Run: headless pygame with SDL's dummy video driver; simulated clock (each Clock.tick advances the game by its frame time, no real sleeping); random seed 0; keys injected as events and as key.get_pressed() state; no mouse input.
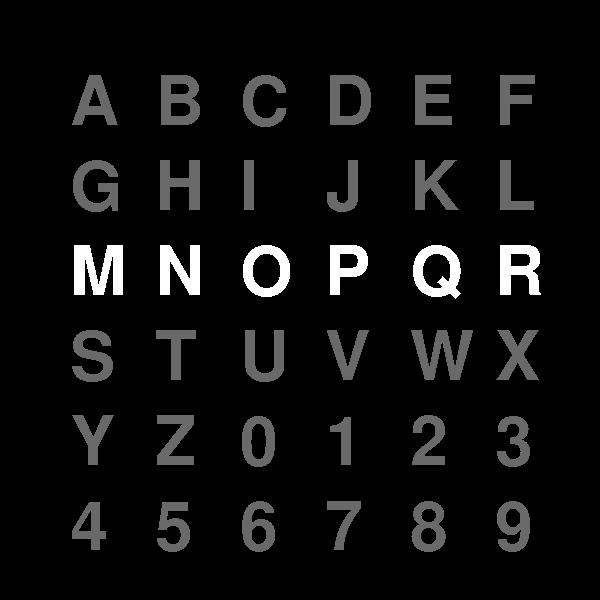
Frame 1 of 4 · flips 1–60 · no input
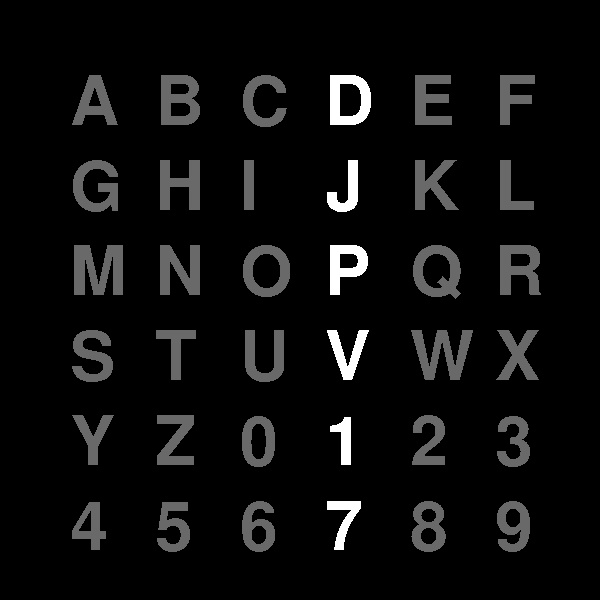
Frame 2 of 4 · flips 61–180 · tapped SPACE, RETURN · held RIGHT (→), D
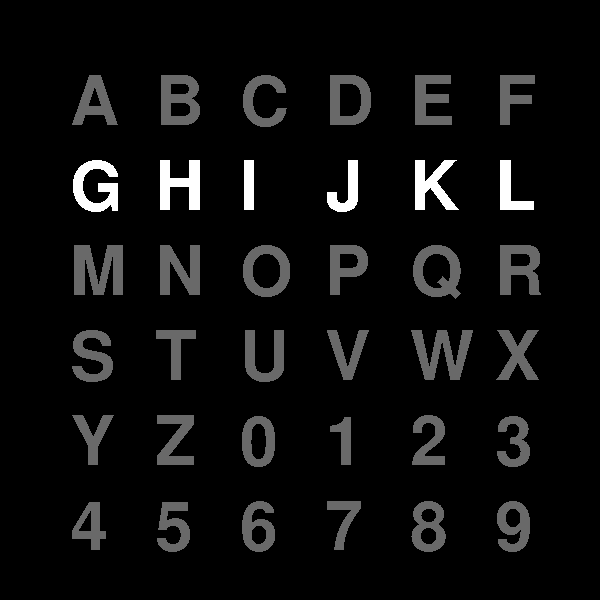
Frame 3 of 4 · flips 181–300 · held DOWN (↓), S
Frame 4 of 4 · flips 301–420 · held LEFT (←), A, UP (↑), W · screen unchanged from frame 3, image omitted

The pygame program that drew these frames:

import pygame
import random
import time
from collections import deque

pygame.init()

gameDisplay = pygame.display.set_mode((600, 600))
pygame.display.set_caption('Poly_cortex_P300')
pygame.display.update()
clock = pygame.time.Clock()

# Color
white = (255, 255, 255)
grey = (105, 105, 105)
sys_font = pygame.font.SysFont("None", 100)
dist = 85
shift = 70

alphNumList = ['A', 'B', 'C', 'D', 'E', 'F', 'G', 'H', 'I', 'J', 'K', 'L', 'M',
                'N', 'O', 'P', 'Q', 'R', 'S', 'T', 'U', 'V', 'W', 'X', 'Y', 'Z',
                '0','1', '2', '3', '4', '5', '6', '7', '8', '9']

timeFlashQ = deque([0, 0, 0, 0])

def randColumnOrRow():
    columnOrRow = random.randrange(2)
    columnOrRowNum = random.randrange(6)
    return columnOrRow, columnOrRowNum

p300Exit = False

millisInit = int(round(time.time()*1000))

while not p300Exit:

    for event in pygame.event.get():
        if event.type == pygame.QUIT:
            p300Exit = True

    columnOrRow, columnOrRowNum = randColumnOrRow()

    for i in range(6):
        for j in range(6):

            if columnOrRow == 0 and j == columnOrRowNum:
                color = white
            elif columnOrRow == 1 and i == columnOrRowNum:
                color = white
            else:
                color = grey

            rendered = sys_font.render(alphNumList[6*j + i], 0, color)
            gameDisplay.blit(rendered, (dist*i + shift, dist*j + shift))

    time.sleep(0.100)

    # To find back which letter has been flashed at what time:
    # The program seems to take about 5 ms to run one time the loop
    timeFlashQ.append((int(round(time.time()*1000)) - millisInit, columnOrRow, columnOrRowNum))
    timeFlashQ.popleft()

    print(timeFlashQ)

    pygame.display.update()

pygame.quit()
quit()
